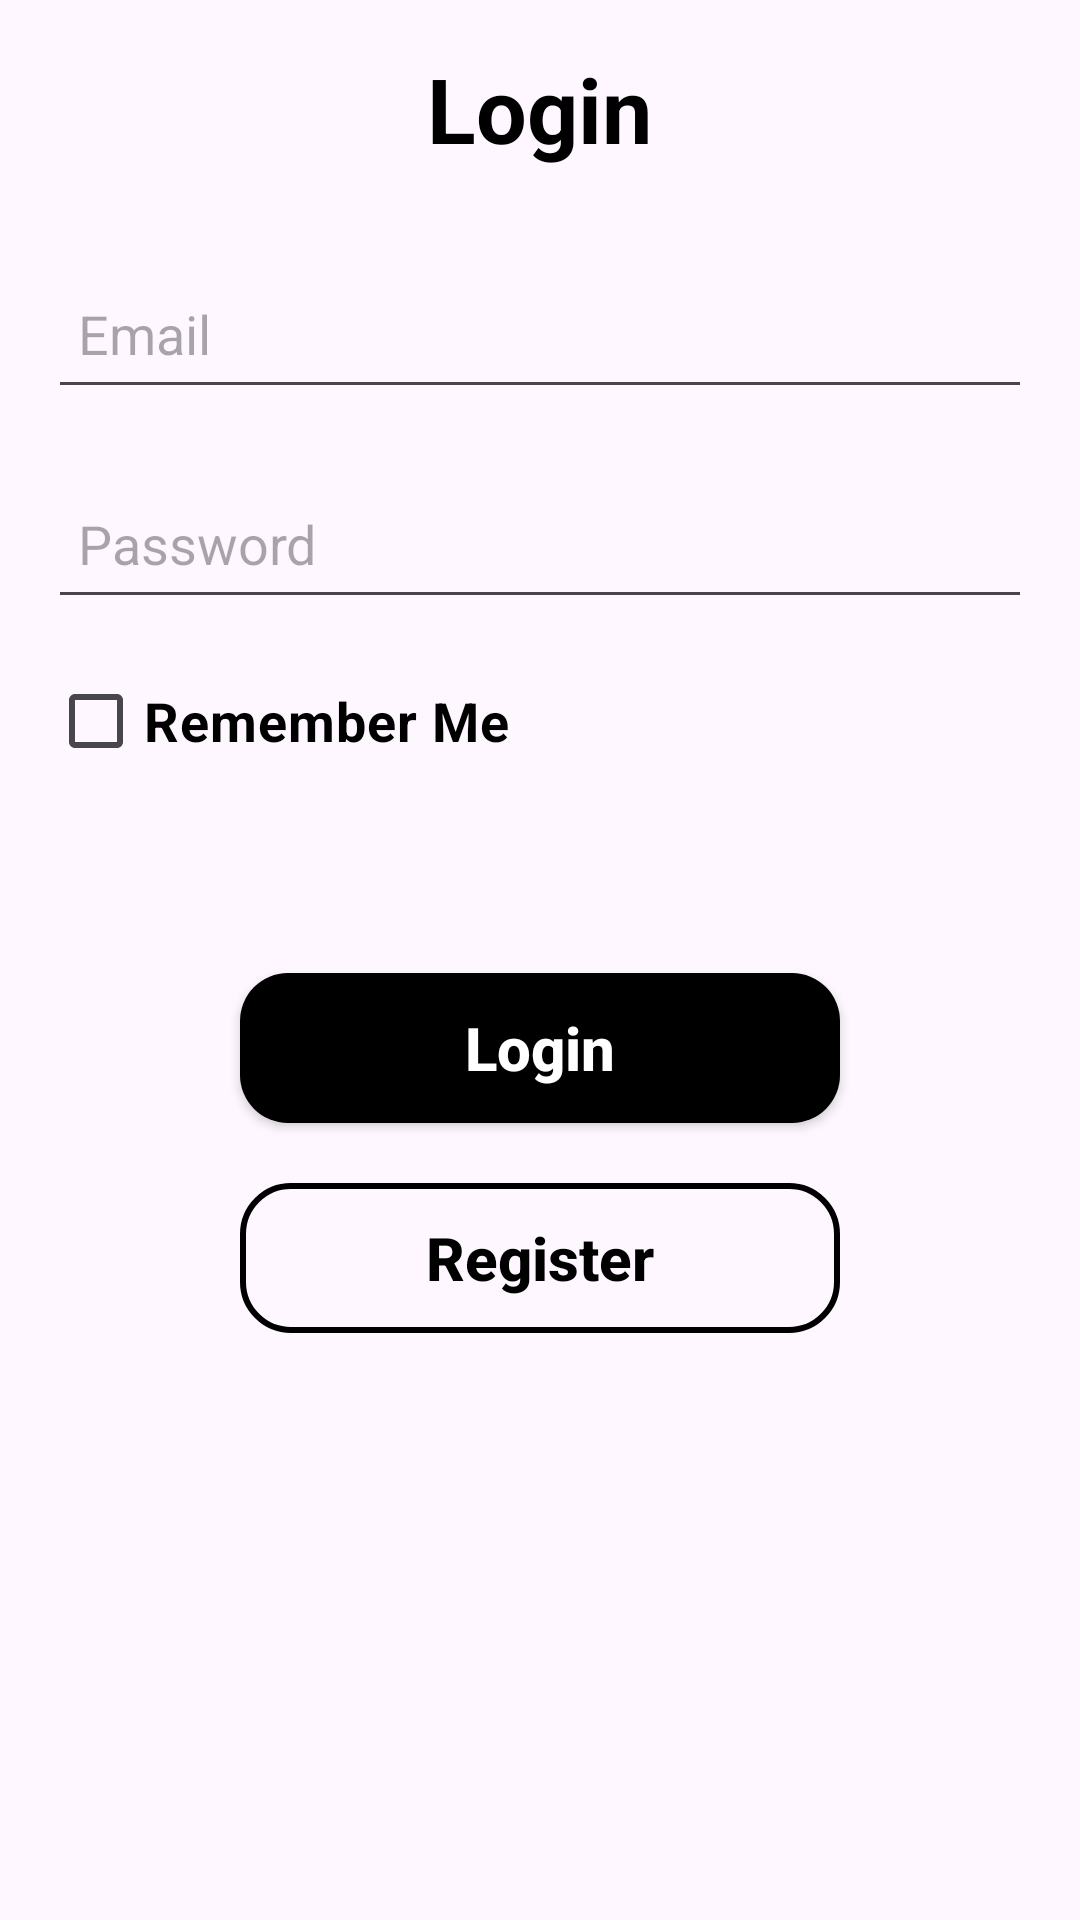

Write the Android layout XML for this screen, with the resource values it uses.
<!-- AndroidManifest.xml: application theme Theme.TBC_Better_Login_davaleba17 -->
<!-- res/layout/fragment_login.xml -->
<?xml version="1.0" encoding="utf-8"?>
<LinearLayout xmlns:android="http://schemas.android.com/apk/res/android"
    xmlns:tools="http://schemas.android.com/tools"
    android:layout_width="match_parent"
    android:layout_height="match_parent"
    android:orientation="vertical"
    android:padding="16dp"
    tools:context=".login.LoginFragment">

    <TextView
        android:layout_width="wrap_content"
        android:layout_height="wrap_content"
        android:layout_gravity="center"
        android:text="@string/login"
        android:textColor="@color/black"
        android:textSize="30sp"
        android:textStyle="bold" />

    <androidx.appcompat.widget.AppCompatEditText
        android:id="@+id/editTxtEmail"
        android:layout_width="match_parent"
        android:layout_height="50dp"
        android:layout_marginTop="30dp"
        android:hint="@string/email"
        android:inputType="textEmailAddress"
        android:padding="10dp"
        android:textColor="@color/black"
        android:textSize="18sp" />

    <androidx.appcompat.widget.AppCompatEditText
        android:id="@+id/editTxtPassword"
        android:layout_width="match_parent"
        android:layout_height="50dp"
        android:layout_marginTop="20dp"
        android:hint="@string/password"
        android:inputType="textPassword"
        android:padding="10dp"
        android:textColor="@color/black"
        android:textSize="18sp" />

    <CheckBox
        android:id="@+id/checkRemember"
        android:layout_width="wrap_content"
        android:layout_height="wrap_content"
        android:layout_marginTop="10dp"
        android:text="@string/remember_me"
        android:textColor="@color/black"
        android:textSize="18sp"
        android:textStyle="bold" />

    <androidx.appcompat.widget.AppCompatButton
        android:id="@+id/btnLogin"
        android:layout_width="200dp"
        android:layout_height="50dp"
        android:layout_gravity="center|bottom"
        android:layout_marginTop="60dp"
        android:background="@drawable/background_button_solid"
        android:text="@string/login"
        android:textAllCaps="false"
        android:textColor="@color/white"
        android:textSize="20sp"
        android:textStyle="bold" />

    <androidx.appcompat.widget.AppCompatButton
        android:id="@+id/btnRegister"
        android:layout_width="200dp"
        android:layout_height="50dp"
        android:layout_gravity="center|bottom"
        android:layout_marginTop="20dp"
        android:background="@drawable/background_button_soft"
        android:text="@string/register"
        android:textAllCaps="false"
        android:textColor="@color/black"
        android:textSize="20sp"
        android:textStyle="bold" />

</LinearLayout>
<!-- resources referenced by this layout -->
<resources>
  <!-- drawable background_button_soft (drawable) -->
  <?xml version="1.0" encoding="utf-8"?>
  <shape xmlns:android="http://schemas.android.com/apk/res/android"
      android:shape="rectangle">
  
      <corners android:radius="16dp" />
  
      <stroke
          android:width="2dp"
          android:color="@color/black" />
  </shape>
  <!-- drawable background_button_solid (drawable) -->
  <?xml version="1.0" encoding="utf-8"?>
  <shape xmlns:android="http://schemas.android.com/apk/res/android" android:shape="rectangle">
  
      <corners android:radius="16dp" />
  
      <solid android:color="@color/black" />
  
  </shape>
  <string name="email">Email</string>
  <string name="login">Login</string>
  <string name="password">Password</string>
  <string name="register">Register</string>
  <string name="remember_me">Remember Me</string>
  <style name="Theme.TBC_Better_Login_davaleba17" parent="Base.Theme.TBC_Better_Login_davaleba17" />
  <style name="Base.Theme.TBC_Better_Login_davaleba17" parent="Theme.Material3.DayNight.NoActionBar">
          
          
      </style>
  <!-- not gathered from this repository: default colours our renderer supplied (Android Studio template values) -->
  <color name="black">#FF000000</color>
  <color name="white">#FFFFFFFF</color>
</resources>
